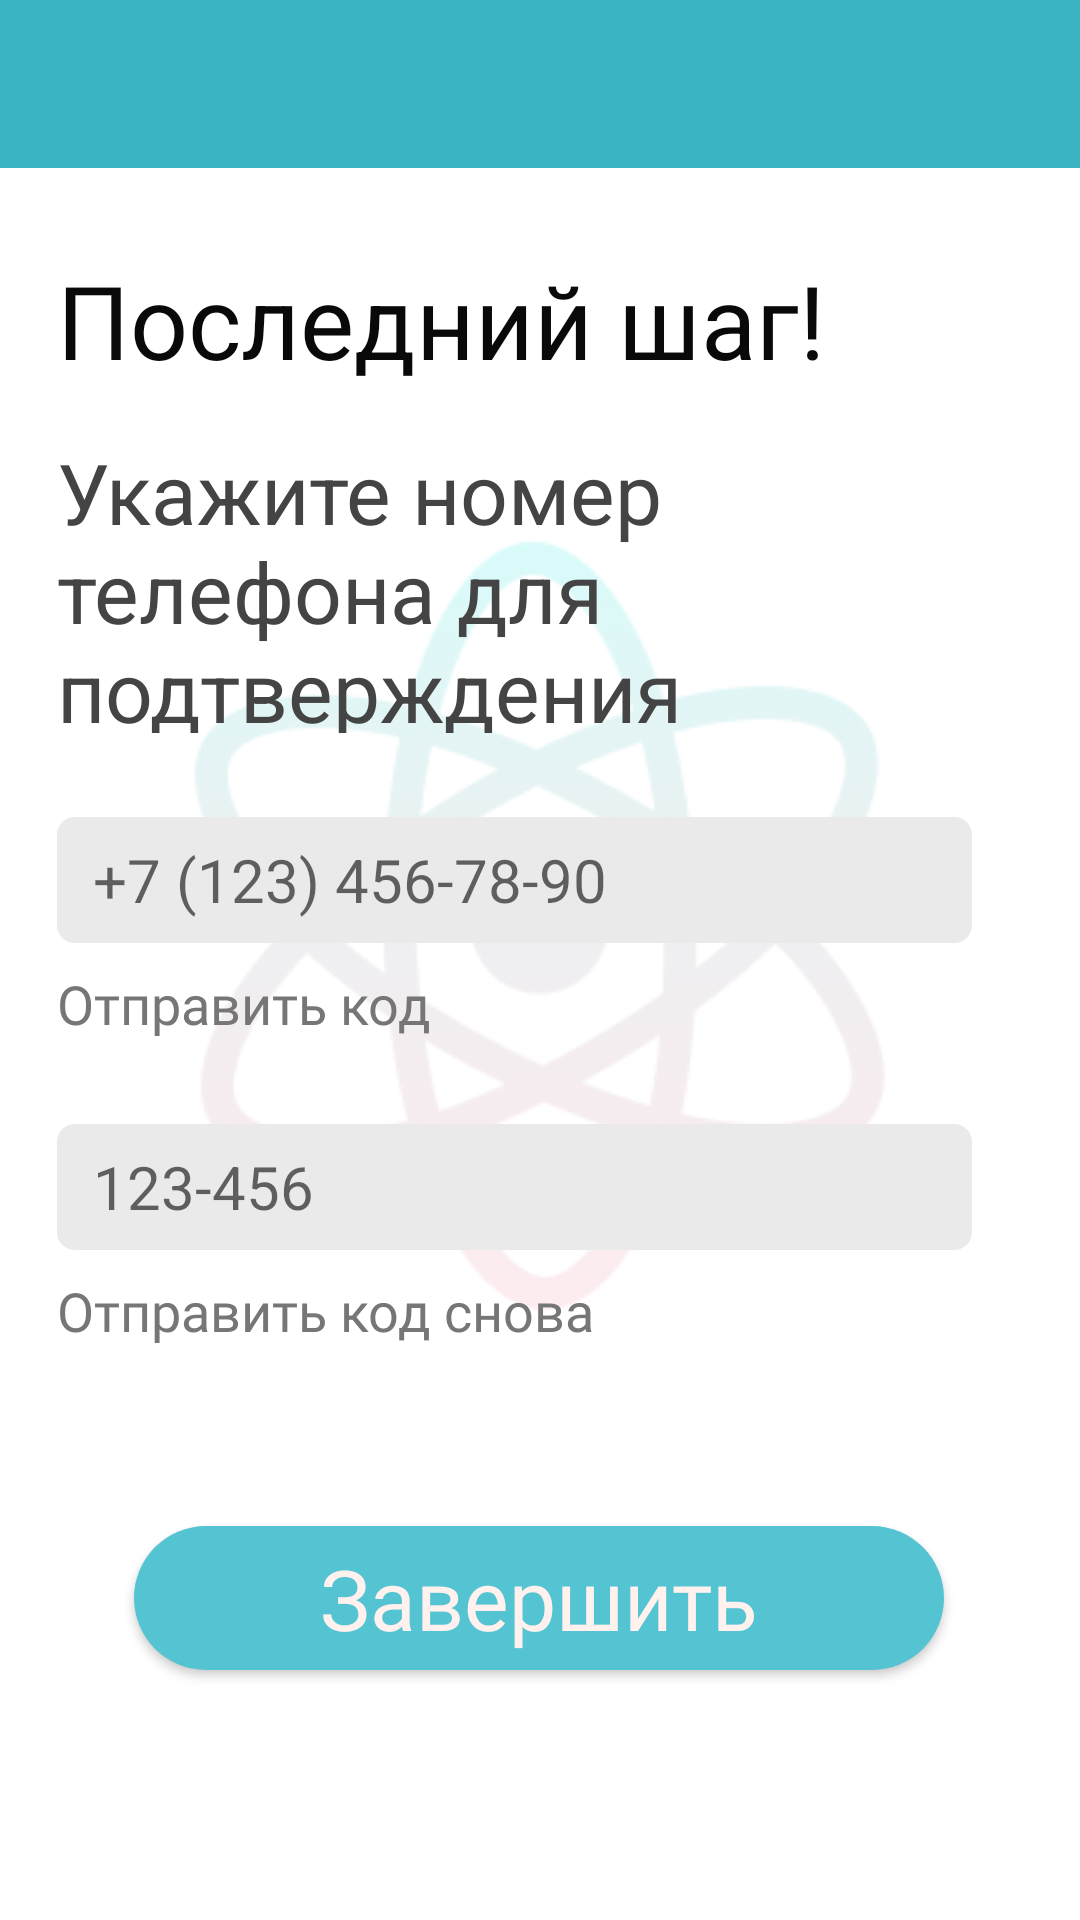

This screen was rendered from an Android layout file. Write that file and the resources it references.
<!-- AndroidManifest.xml: application theme Theme.FLITapp -->
<!-- res/layout/activity_reg_telephone_input.xml -->
<?xml version="1.0" encoding="utf-8"?>
<androidx.constraintlayout.widget.ConstraintLayout xmlns:android="http://schemas.android.com/apk/res/android"
    xmlns:app="http://schemas.android.com/apk/res-auto"
    xmlns:tools="http://schemas.android.com/tools"
    android:layout_width="match_parent"
    android:layout_height="match_parent"
    android:background="@color/white">

    <ImageView
        android:id="@+id/imageView"
        android:layout_width="wrap_content"
        android:layout_height="wrap_content"
        android:alpha="0.18"
        app:layout_constraintBottom_toBottomOf="parent"
        app:layout_constraintEnd_toEndOf="parent"
        app:layout_constraintHorizontal_bias="0.491"
        app:layout_constraintStart_toStartOf="parent"
        app:layout_constraintTop_toTopOf="parent"
        app:layout_constraintVertical_bias="0.461"
        app:srcCompat="@drawable/react_svgrepo_com_1" />

    <Button
        android:id="@+id/reg_complete_btn"

        android:layout_width="270dp"
        android:layout_height="48dp"
        android:autoSizeMaxTextSize="28sp"

        android:autoSizeMinTextSize="20sp"
        android:autoSizeTextType="uniform"
        android:background="@drawable/buttonshape"
        android:fontFamily="@font/inter"
        android:letterSpacing="0"
        android:text="@string/reg_btn_complete"
        android:textAllCaps="false"
        android:textColor="#FFF1ED"
        android:textFontWeight="400"
        android:textSize="28sp"
        app:layout_constraintBottom_toBottomOf="parent"
        app:layout_constraintEnd_toEndOf="parent"
        app:layout_constraintHorizontal_bias="0.496"
        app:layout_constraintStart_toStartOf="parent"
        app:layout_constraintTop_toTopOf="parent"
        app:layout_constraintVertical_bias="0.859" />

    <androidx.appcompat.widget.Toolbar
        android:id="@+id/toolbar4"
        android:layout_width="409dp"
        android:layout_height="wrap_content"
        android:background="?attr/colorPrimary"
        android:minHeight="?attr/actionBarSize"
        android:theme="?attr/actionBarTheme"
        app:layout_constraintTop_toTopOf="parent"
        tools:ignore="MissingConstraints"
        tools:layout_editor_absoluteX="1dp" />

    <TextView
        android:id="@+id/header_last_step"
        android:layout_width="wrap_content"
        android:layout_height="wrap_content"
        android:layout_marginTop="28dp"
        android:text="@string/header_complete_reg"
        android:textColor="#090909"
        android:textSize="34sp"
        app:layout_constraintEnd_toEndOf="parent"
        app:layout_constraintHorizontal_bias="0.184"
        app:layout_constraintStart_toStartOf="parent"
        app:layout_constraintTop_toBottomOf="@+id/toolbar4" />

    <TextView
        android:id="@+id/sub_header_last_step"
        android:layout_width="311dp"
        android:layout_height="99dp"
        android:layout_marginTop="16dp"
        android:text="@string/sub_header_last_step"
        android:textColor="@color/sub_header"
        android:textSize="28sp"
        app:layout_constraintEnd_toEndOf="@+id/header_last_step"
        app:layout_constraintHorizontal_bias="0.0"
        app:layout_constraintStart_toStartOf="@+id/header_last_step"
        app:layout_constraintTop_toBottomOf="@+id/header_last_step" />

    <EditText
        android:id="@+id/editTextPersonTelephone"
        android:layout_width="wrap_content"
        android:layout_height="wrap_content"
        android:layout_marginTop="28dp"
        android:background="@drawable/main_edit_text"
        android:ems="10"
        android:hint="+7 (123) 456-78-90"
        android:inputType="phone"
        android:paddingLeft="12dp"
        android:textSize="20sp"
        app:layout_constraintStart_toStartOf="@+id/sub_header_last_step"
        app:layout_constraintTop_toBottomOf="@+id/sub_header_last_step" />

    <Button
        android:id="@+id/reg_send_code"
        style="?android:attr/borderlessButtonStyle"
        android:layout_width="wrap_content"
        android:layout_height="wrap_content"
        android:layout_marginTop="-4dp"
        android:fontFamily="@font/inter"
        android:padding="0dp"
        android:paddingVertical="0dp"
        android:paddingStart="0dp"
        android:paddingLeft="0dp"
        android:paddingTop="0dp"
        android:paddingEnd="0dp"
        android:paddingRight="0dp"
        android:paddingBottom="0dp"
        android:text="@string/reg_send_code"
        android:textAlignment="viewStart"
        android:textAllCaps="false"
        android:textColor="#767676"
        android:textSize="18dp"
        app:layout_constraintStart_toStartOf="@+id/editTextPersonTelephone"
        app:layout_constraintTop_toBottomOf="@+id/editTextPersonTelephone" />

    <EditText
        android:id="@+id/editTextPersonCode"
        android:layout_width="wrap_content"
        android:layout_height="wrap_content"
        android:layout_marginTop="16dp"
        android:background="@drawable/main_edit_text"
        android:ems="10"
        android:hint="123-456"
        android:inputType="textPersonName"
        android:paddingLeft="12dp"
        android:textSize="20sp"
        app:layout_constraintStart_toStartOf="@+id/reg_send_code"
        app:layout_constraintTop_toBottomOf="@+id/reg_send_code" />

    <Button
        android:id="@+id/reg_send_code_again"
        style="?android:attr/borderlessButtonStyle"
        android:layout_width="wrap_content"
        android:layout_height="wrap_content"
        android:layout_marginTop="-4dp"
        android:fontFamily="@font/inter"
        android:padding="0dp"
        android:paddingVertical="0dp"
        android:paddingStart="0dp"
        android:paddingLeft="0dp"
        android:paddingTop="0dp"
        android:paddingEnd="0dp"
        android:paddingRight="0dp"
        android:paddingBottom="0dp"
        android:text="@string/reg_send_code_again"
        android:textAlignment="viewStart"
        android:textAllCaps="false"
        android:textColor="#767676"
        android:textSize="18dp"
        app:layout_constraintStart_toStartOf="@+id/editTextPersonCode"
        app:layout_constraintTop_toBottomOf="@+id/editTextPersonCode" />

</androidx.constraintlayout.widget.ConstraintLayout>
<!-- resources referenced by this layout -->
<resources>
  <color name="sub_header">#444444</color>
  <color name="white">#FFFFFFFF</color>
  <!-- drawable buttonshape (drawable) -->
  <?xml version="1.0" encoding="utf-8"?>
  <shape xmlns:android="http://schemas.android.com/apk/res/android" android:shape="rectangle" >
      <corners
          android:radius="40dp"
          />
      <solid
          android:color="#55C4D2"
          />
      <size
          android:width="270dp"
          android:height="48dp"
          />
  </shape>
  <!-- drawable main_edit_text (drawable) -->
  <?xml version="1.0" encoding="utf-8"?>
  <shape xmlns:android="http://schemas.android.com/apk/res/android"
      android:shape="rectangle"
      android:padding="10dp">
  
      <solid android:color="#EAEAEA" />
      <corners
          android:bottomRightRadius="6dp"
          android:bottomLeftRadius="6dp"
          android:topLeftRadius="6dp"
          android:topRightRadius="6dp" />
      <size
          android:width="305dp"
          android:height="42dp"
          />
  </shape>
  <!-- drawable react_svgrepo_com_1: png bitmap (drawable, 39118 bytes) -->
  <string name="header_complete_reg">Последний шаг!</string>
  <string name="reg_btn_complete">Завершить</string>
  <string name="reg_send_code">Отправить код</string>
  <string name="reg_send_code_again">Отправить код снова</string>
  <string name="sub_header_last_step">Укажите номер телефона для подтверждения учётной записи!</string>
  <style name="Theme.FLITapp" parent="Theme.MaterialComponents.DayNight.DarkActionBar">
          
          <item name="colorPrimary">@color/tealMain</item>
          <item name="colorPrimaryVariant">@color/purple_700</item>
          <item name="colorOnPrimary">@color/html</item>
          
          <item name="colorSecondary">@color/teal_200</item>
          <item name="colorSecondaryVariant">@color/teal_700</item>
          <item name="colorOnSecondary">@color/black</item>
          
          <item name="android:statusBarColor" tools:targetApi="l">?attr/colorPrimaryVariant</item>
          
      </style>
  <color name="tealMain">#FF3AB3C3</color>
  <color name="purple_700">#FF3700B3</color>
  <color name="html">#e34c26</color>
  <color name="teal_200">#FF03DAC5</color>
  <color name="teal_700">#FF018786</color>
  <color name="black">#FF000000</color>
</resources>
